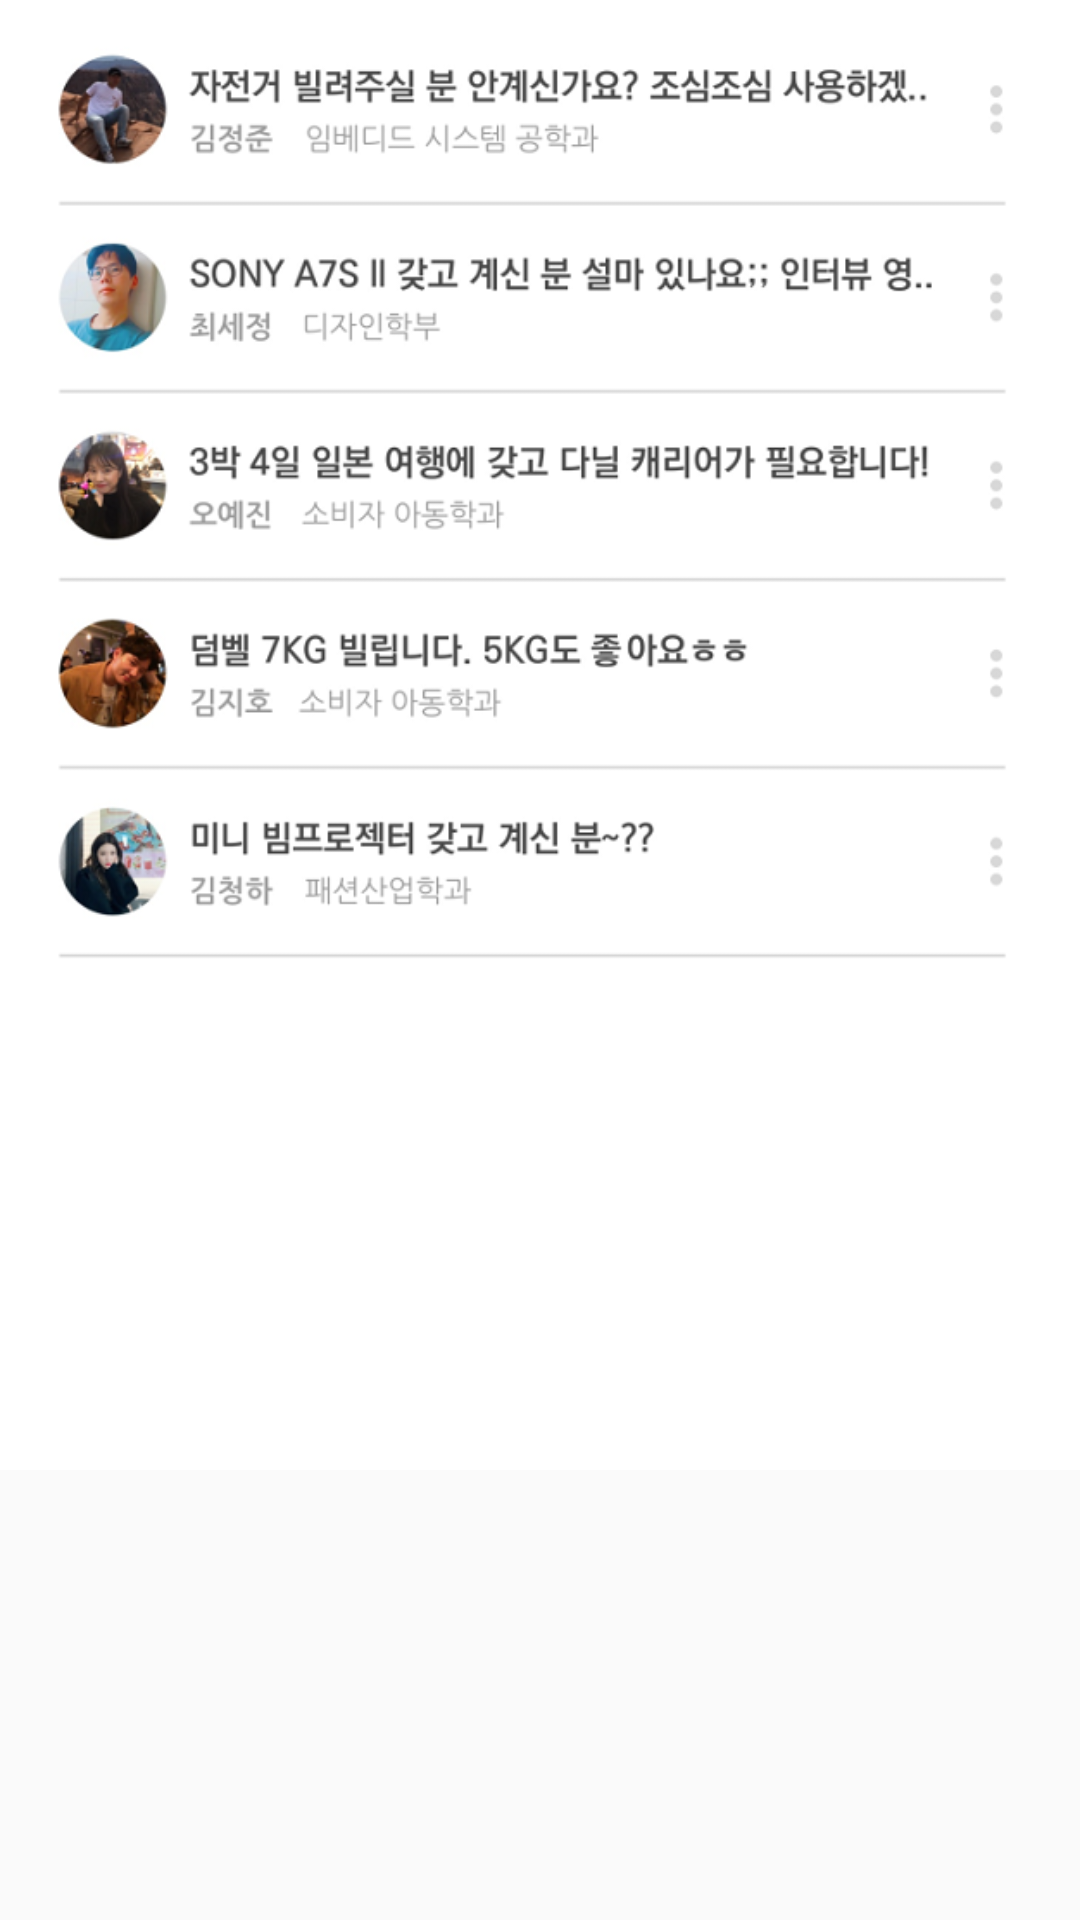

Produce the Android XML layout that renders to this screen, including the resource entries it uses.
<!-- AndroidManifest.xml: application theme AppTheme -->
<!-- res/layout/child_fragment2.xml -->
<?xml version="1.0" encoding="utf-8"?>
<RelativeLayout xmlns:android="http://schemas.android.com/apk/res/android"
    xmlns:app="http://schemas.android.com/apk/res-auto"
    xmlns:tools="http://schemas.android.com/tools"
    android:id="@+id/child_fragment2_container"
    android:layout_width="match_parent"
    android:layout_height="match_parent"
    android:orientation="vertical">

    <ImageView
        android:layout_width="match_parent"
        android:layout_height="490dp"
        android:background="@drawable/rent" />

</RelativeLayout>
<!-- resources referenced by this layout -->
<resources>
  <!-- drawable rent: png bitmap (drawable, 116971 bytes) -->
  <style name="AppTheme" parent="Theme.AppCompat.Light.NoActionBar">
          
          <item name="colorPrimary">@color/colorPrimary</item>
          <item name="colorPrimaryDark">@color/colorPrimaryDark</item>
          <item name="colorControlActivated">#ffffff</item>
          <item name="colorControlNormal">#ffffff</item>
      </style>
  <color name="colorPrimary">#438AF2</color>
  <color name="colorPrimaryDark">#3E3D3D</color>
</resources>
